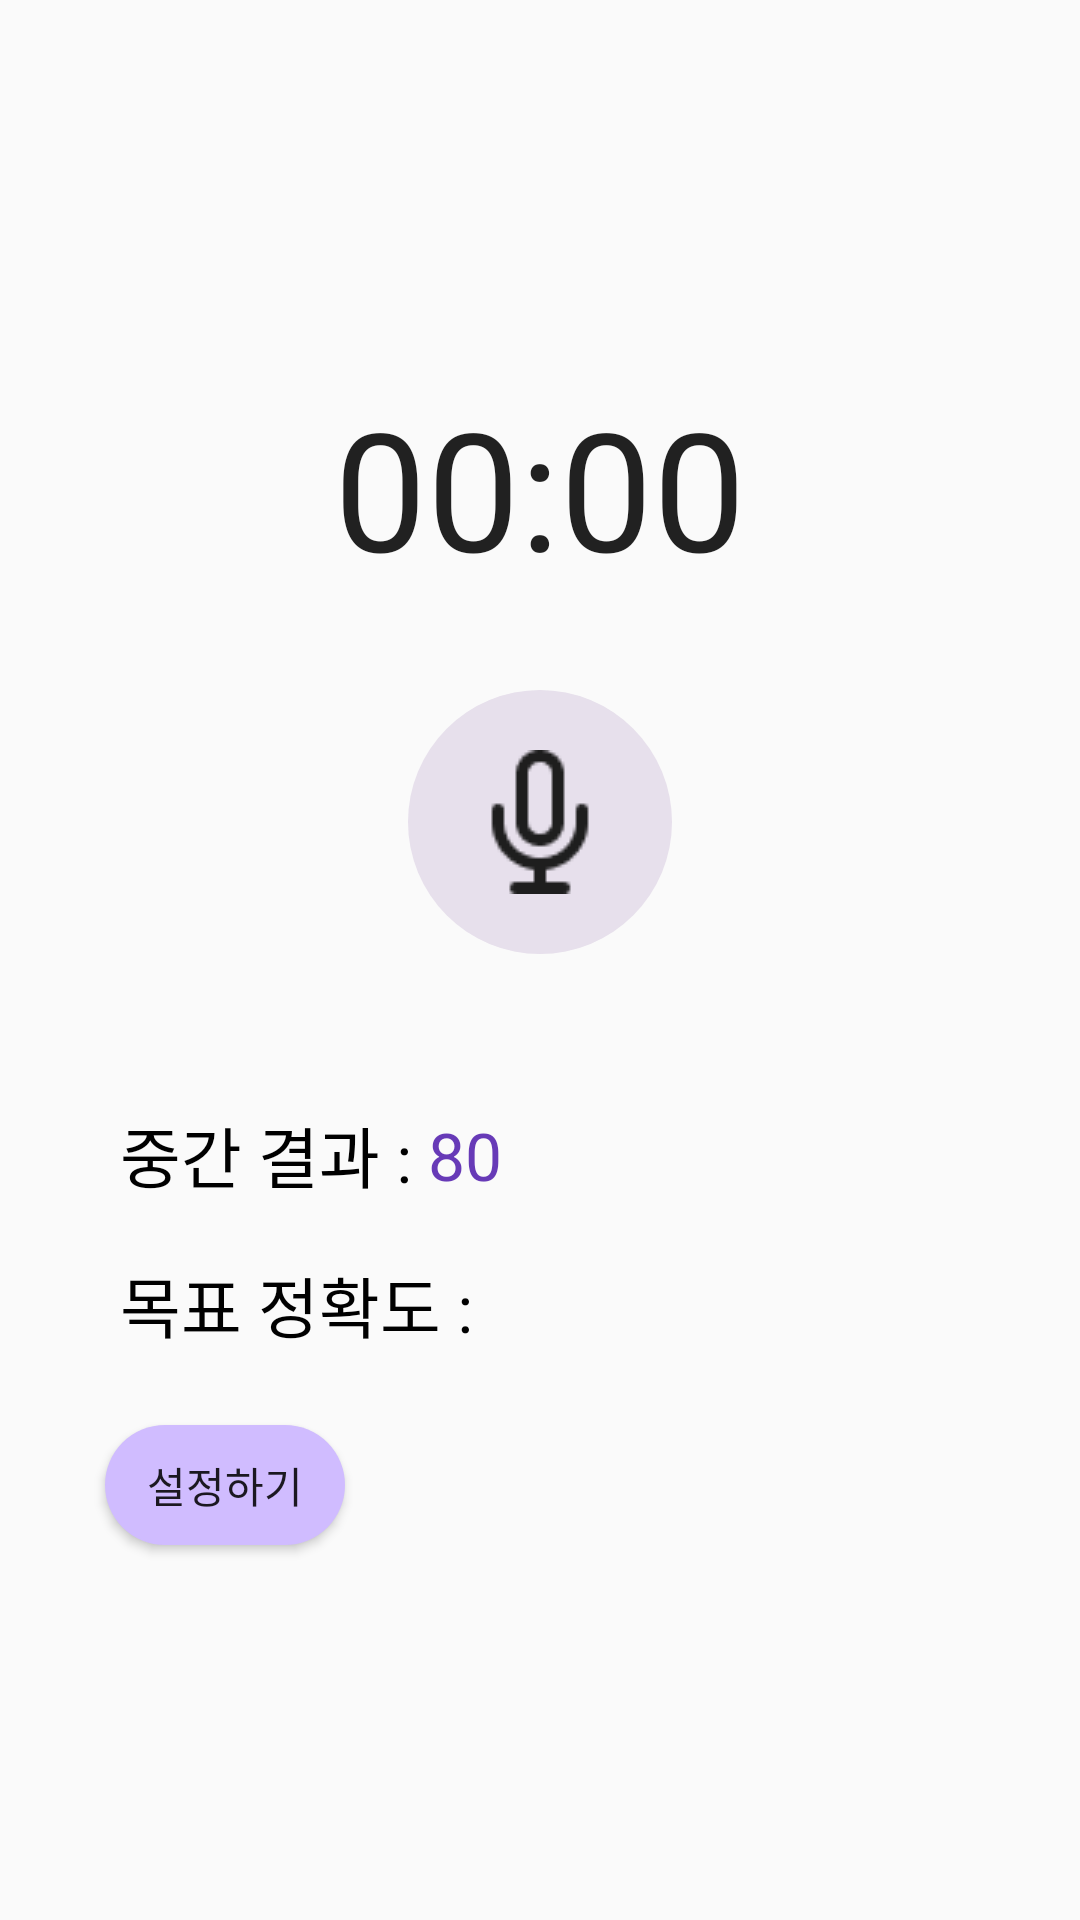

Produce the Android XML layout that renders to this screen, including the resource entries it uses.
<!-- AndroidManifest.xml: application theme Theme.Lieon -->
<!-- res/layout/fragment_record.xml -->
<?xml version="1.0" encoding="utf-8"?>
<layout xmlns:android="http://schemas.android.com/apk/res/android"
    xmlns:tools="http://schemas.android.com/tools"
    xmlns:app="http://schemas.android.com/apk/res-auto"
    tools:context=".record.view.RecordFragment"
    android:id="@+id/recordFragment">

    <data>
        <import type="android.view.View"/>
        <variable
            name="viewmodel"
            type="com.example.lieon.record.view.RecordViewModel" />
    </data>


    <LinearLayout
        android:layout_width="match_parent"
        android:layout_height="match_parent"
        android:orientation="vertical">

        <View
            android:layout_width="match_parent"
            android:layout_height="0dp"
            android:layout_weight="2.5"/>

        <androidx.constraintlayout.widget.ConstraintLayout
            android:id="@+id/upperTitleLayout"
            android:layout_width="match_parent"
            android:layout_height="25dp"
            android:layout_weight="1">

            <TextView
                android:layout_width="match_parent"
                android:layout_height="match_parent"
                android:gravity="center"
                android:text=""
                android:textColor="@color/black"
                android:textSize="40dp"
                app:layout_constraintBottom_toBottomOf="parent"
                app:layout_constraintEnd_toEndOf="parent"
                app:layout_constraintStart_toStartOf="parent"
                app:layout_constraintTop_toTopOf="parent" />

            <Chronometer
                android:id="@+id/chronometer"
                android:layout_width="match_parent"
                android:layout_height="match_parent"
                android:countDown="false"
                android:gravity="center"
                android:textSize="55dp" />

        </androidx.constraintlayout.widget.ConstraintLayout>

        <View
            android:layout_width="match_parent"
            android:layout_height="0dp"
            android:layout_weight="0.2"/>

        <LinearLayout
            android:layout_width="match_parent"
            android:layout_height="0dp"
            android:orientation="vertical"
            android:layout_weight="2.2">

            <ImageButton
                android:id="@+id/recordButton"
                android:layout_width="wrap_content"
                android:layout_height="wrap_content"
                android:layout_gravity="center"
                android:layout_marginTop="20dp"
                android:background="@drawable/rounded_button2"
                android:src="@drawable/mic"
                android:visibility="@{viewmodel.isRecording() ? View.GONE : View.VISIBLE}"
                android:padding="20dp"/>

            <ImageButton
                android:id="@+id/stopButton"
                android:layout_width="wrap_content"
                android:layout_height="wrap_content"
                android:layout_gravity="center"
                android:layout_marginTop="20dp"
                android:background="@drawable/rounded_button2"
                android:src="@drawable/stop"
                android:visibility="@{viewmodel.isRecording() ? View.VISIBLE : View.GONE}"
                android:padding="20dp"/>
        </LinearLayout>

        <LinearLayout
            android:layout_width="wrap_content"
            android:layout_height="0dp"
            android:layout_marginTop="40dp"
            android:layout_marginLeft="40dp"
            android:layout_weight="1"
            android:orientation="horizontal">

            <TextView
                android:layout_width="match_parent"
                android:layout_height="match_parent"
                android:layout_weight="1"
                android:gravity="center|end"
                android:text="중간 결과 : "
                android:textColor="#000000"
                android:textSize="22dp" />

            <TextView
                android:id="@+id/intermediate_results_text"
                android:layout_width="wrap_content"
                android:layout_height="match_parent"
                android:layout_weight="1"
                android:gravity="center"
                android:text="80"
                android:textColor="#673AB7"
                android:textSize="22dp" />

        </LinearLayout>

        <LinearLayout
            android:layout_width="wrap_content"
            android:layout_height="0dp"
            android:layout_weight="1"
            android:layout_marginLeft="40dp"
            android:orientation="horizontal">

            
            
            
            

            <TextView
                android:layout_width="match_parent"
                android:layout_height="match_parent"
                android:layout_weight="1"
                android:gravity="center|end"
                android:text="목표 정확도 : "
                android:textColor="#000000"
                android:textSize="22dp"

                />


            <TextView
                android:id="@+id/accuracy_goal_text"
                android:layout_width="match_parent"
                android:layout_height="match_parent"
                android:layout_weight="1"
                android:gravity="center"
                android:text="@{viewmodel.goalAccuracy.toString()}"
                android:textSize="22dp"
                android:textColor="#673AB7"/>









            
            
            
            
        </LinearLayout>

        <Button
            android:id="@+id/accuracy_goal_button"
            android:layout_width="80dp"
            android:layout_height="40dp"
            android:layout_marginLeft="35dp"
            android:layout_marginTop="15dp"
            android:background="@drawable/rounded_button_background"
            android:text="설정하기" />

        <View
            android:layout_width="match_parent"
            android:layout_height="0dp"
            android:layout_weight="2.5"/>




    </LinearLayout>




</layout>
<!-- resources referenced by this layout -->
<resources>
  <color name="black">#FF000000</color>
  <!-- drawable mic: png bitmap (drawable, 946 bytes) -->
  <!-- drawable rounded_button2 (drawable) -->
  <shape xmlns:android="http://schemas.android.com/apk/res/android"
      android:shape="rectangle">
      <corners android:radius="50dp" />
      <solid android:color="@color/purple_3" />
  </shape>
  <!-- drawable rounded_button_background (drawable) -->
  <shape xmlns:android="http://schemas.android.com/apk/res/android"
      android:shape="rectangle">
      <corners android:radius="50dp" />
      <solid android:color="@color/purple_2" />
  </shape>
  <!-- drawable stop: png bitmap (drawable, 213 bytes) -->
  <style name="Theme.Lieon" parent="android:Theme.Material.Light.NoActionBar" />
  <color name="purple_3">#E7E0EC</color>
  <color name="purple_2">#D0BCFF</color>
</resources>
